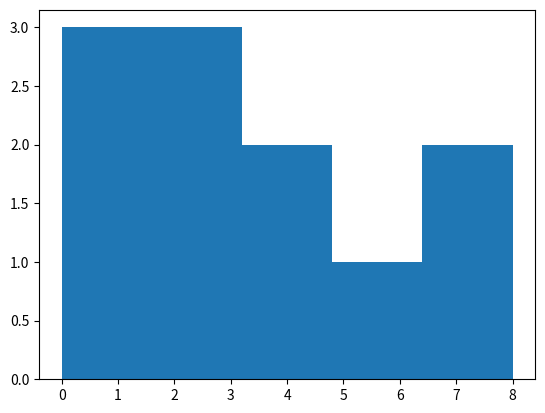

The matplotlib source for this figure:
import numpy as np
import matplotlib.pyplot as plt

jumlah_game = np.array([4, 7, 1, 0, 3, 1, 2, 2, 5, 4, 8])

# Histogram
plt.hist(jumlah_game, bins= 5)
plt.show()

# Skewness
import pandas as pd
jumlah_game_series = pd.Series(jumlah_game)
print("Skewness:", jumlah_game_series.skew())  # Output: Skewness